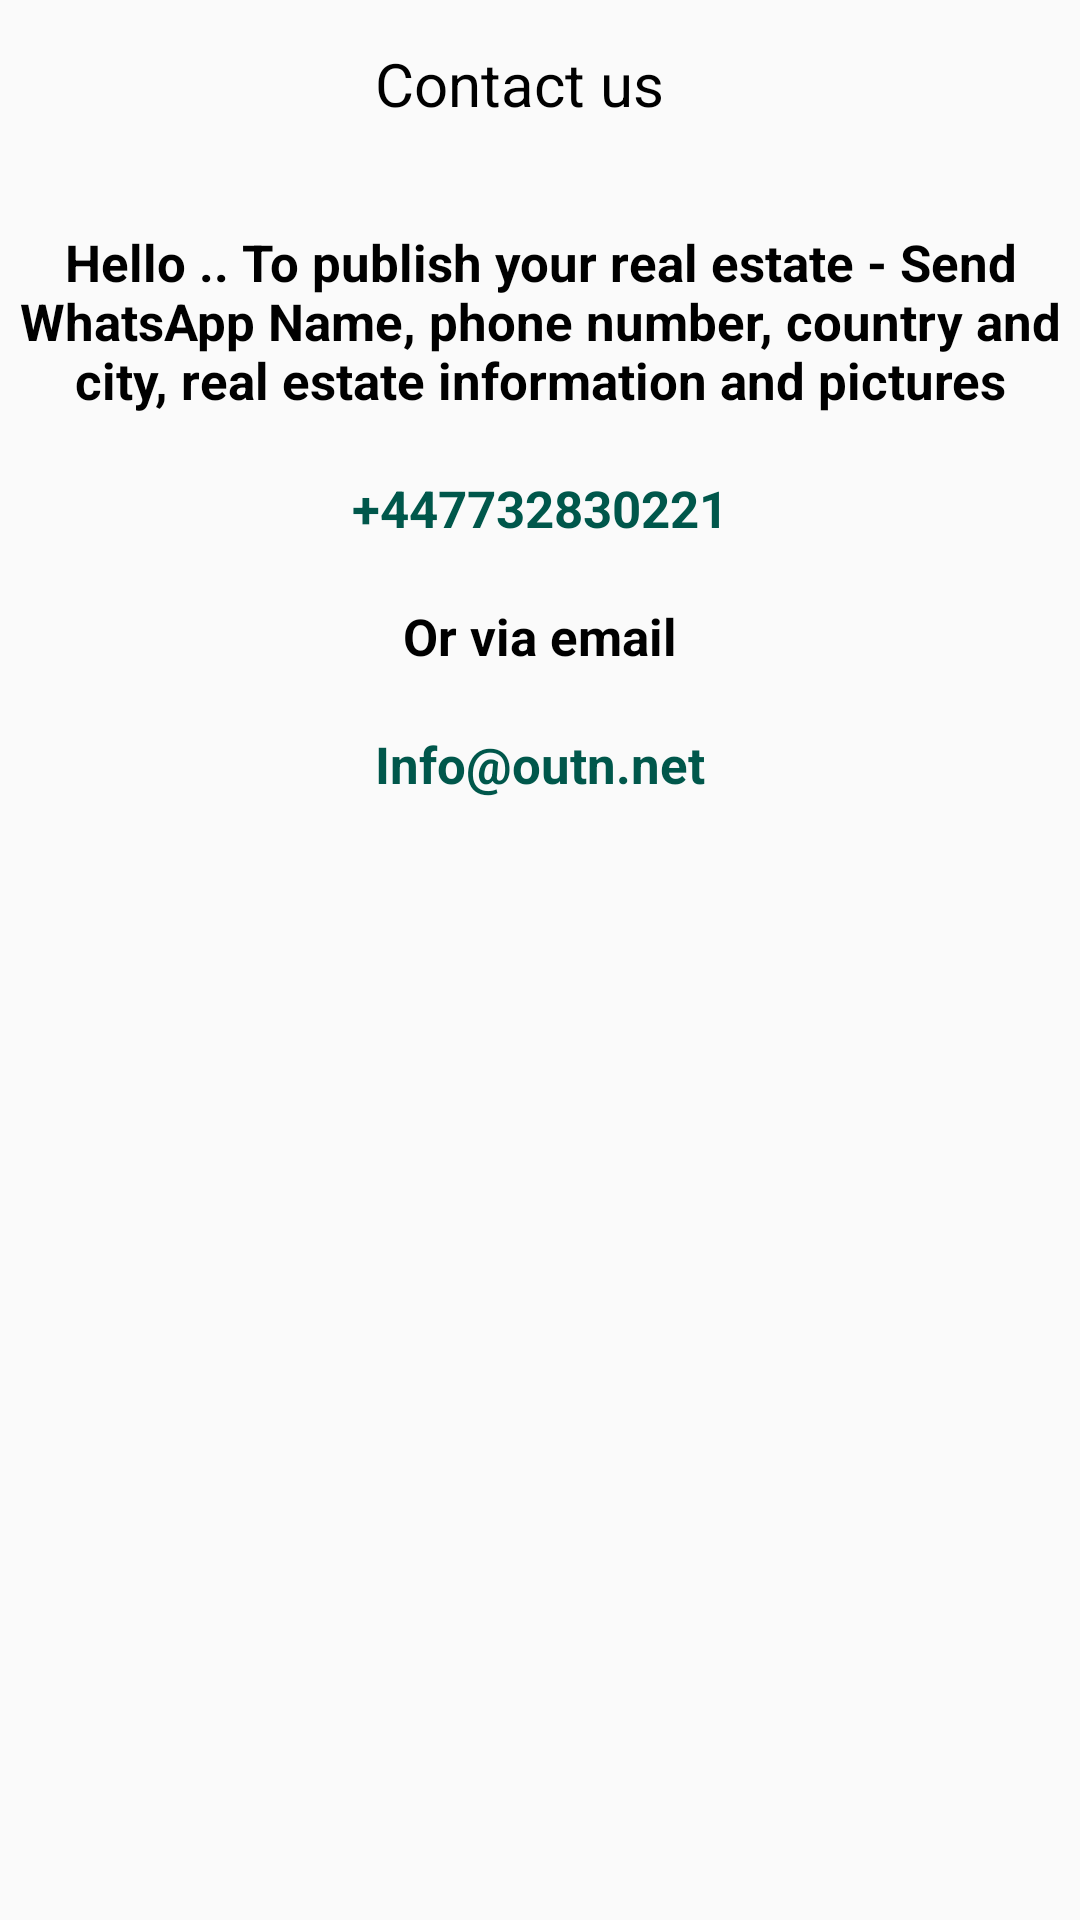

Write the Android layout XML for this screen, with the resource values it uses.
<!-- AndroidManifest.xml: activity theme Theme.AppCompat.DayNight.NoActionBar -->
<!-- res/layout/activity_help.xml -->
<?xml version="1.0" encoding="utf-8"?>
<LinearLayout xmlns:android="http://schemas.android.com/apk/res/android"
    xmlns:app="http://schemas.android.com/apk/res-auto"
    xmlns:tools="http://schemas.android.com/tools"
    android:layout_width="match_parent"
    android:fitsSystemWindows="true"
    android:layout_height="match_parent">

    <LinearLayout
        android:layout_width="match_parent"
        android:layout_height="match_parent"
        android:layout_gravity="center"
        android:orientation="vertical">

        <LinearLayout
            android:layout_width="match_parent"
            android:layout_height="wrap_content"
            android:orientation="horizontal">

            <ImageView
                android:id="@+id/btnBack"
                android:layout_width="40dp"
                android:layout_height="?attr/actionBarSize"
                android:layout_marginStart="5dp"
                android:scaleType="centerInside"
                android:src="@drawable/black" />

            <TextView
                android:id="@+id/txtTitle"
                android:layout_width="wrap_content"
                android:layout_height="wrap_content"
                android:layout_gravity="center|center_horizontal"
                android:layout_marginStart="80dp"
                android:text="@string/contact_us"
                android:textColor="@android:color/background_dark"
                android:textSize="20dp" />

        </LinearLayout>

        <TextView
            android:id="@+id/lb_text_one"
            android:layout_width="match_parent"
            android:layout_height="wrap_content"
            android:gravity="center"
            android:layout_marginTop="20dp"
            android:text="@string/contact_dec"
            android:textColor="@android:color/background_dark"
            android:textSize="17dp"
            android:textStyle="bold" />

        <TextView
            android:id="@+id/lb_phone_Number_whatsapp"
            android:layout_width="match_parent"
            android:layout_height="wrap_content"
            android:gravity="center"
            android:layout_marginTop="20dp"
            android:text="+447732830221"
            android:textColor="@color/colorPrimaryDark"
            android:textSize="17dp"
            android:textStyle="bold" />

        <TextView
            android:id="@+id/lb_text_two"
            android:layout_width="match_parent"
            android:layout_height="wrap_content"
            android:gravity="center"
            android:layout_marginTop="20dp"
            android:text="@string/help_text_two"
            android:textColor="@android:color/background_dark"
            android:textSize="17dp"
            android:textStyle="bold" />

        <TextView
            android:id="@+id/lb_email"
            android:layout_width="match_parent"
            android:layout_height="wrap_content"
            android:gravity="center"
            android:layout_marginTop="20dp"
            android:text="Info@outn.net"
            android:textColor="@color/colorPrimaryDark"
            android:textSize="17dp"
            android:textStyle="bold" />

    </LinearLayout>

</LinearLayout>
<!-- resources referenced by this layout -->
<resources>
  <color name="colorPrimaryDark">#00574B</color>
  <string name="contact_dec">Hello .. To publish your  real estate - Send WhatsApp
                Name, phone number, country and city, real estate information and pictures </string>
  <string name="contact_us">Contact us</string>
  <string name="help_text_two">Or via email</string>
</resources>
